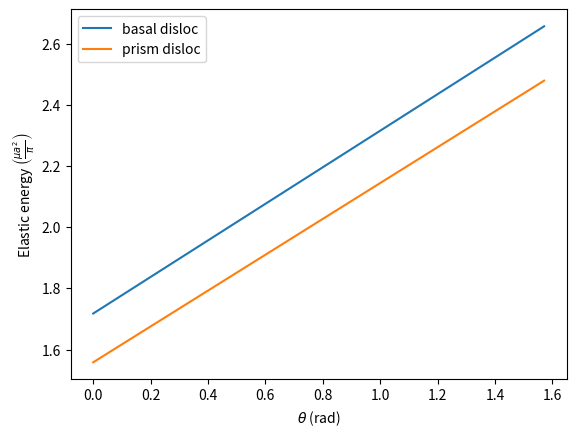

Reproduce this figure in Python.
#!/usr/bin/python
import numpy as np
import matplotlib.pyplot as plt
"""
Calculate the energy of a dislocation using Bacon line-tension model
"""

def E_lt(b,theta,mu,nu,R,r0):
    """ calculate energy per unit length using line tension model 
    """
    #print(b,theta,mu,nu,R,r0)
    Elt =  mu*b*b/4./np.pi/(1-nu)*(1-nu*np.cos(theta)*np.cos(theta))*np.log(R/r0)
    #print("Elt = %1.6e"%(Elt))
    return Elt

def E_blt(b1,b2,theta1,theta2,sfenergy,mu,nu,R,r0):
    """ calculate the energy per unit length using bacon line tension model
    """
    E0 = E_lt(b1,theta1,mu,nu,R,r0) + E_lt(b2,theta2,mu,nu,R,r0)
    F0 = mu*b1*b2/2/np.pi/(1-nu)
    gamma1 = np.cos(theta1)
    gamma2 = np.cos(theta2)
    gamma3 = np.cos(theta1-theta2)
    gammad = F0 * (gamma3 - nu * gamma1 * gamma2)

    
    d = gammad/sfenergy;
    E1 =  gammad*(1.0+np.log(R/d))
    
    efac = mu*3.232*3.232e-20/np.pi
    print("      E0            E1            F0            g1            g2             g3             gd              d       ")
    print("------------- ------------- ------------- ------------- ------------- --------------- ---------------- -------------")

    print("%1.6e, %1.6e, %1.6e, %1.6e, %1.6e, %1.6e, %1.6e,    %1.6e"%
          (E0/efac,E1/efac, F0, gamma1, gamma2, gamma3, gammad,d/3.232e-10))
    
    return E0+E1

def main():

    # Common parameters
    mu =34.0e9 #Pa
    nu = 0.3970589126
    a = 3.232e-10 #A

    # Basal - Prism parameters - SFE and angle between b_perfect and b_partials
    sfe_basal = 198e-3 #J/m^2
    sfe_prism = 135e-3
    alpha_basal = np.pi/6.0 #rad
    alpha_prism = 0
    b_basal = a/np.sqrt(3.0)
    b_prism = a/2.0

    # x-coordinate 
    npnts = 2
    beta = [0., np.pi/2.]
    #npnts = 200
    #beta = np.array(range(0,npnts))/float(npnts-1)*np.pi/2.0

    # y-coordinate
    E_basal = [0]*npnts
    E_prism = [0]*npnts

    efac = mu*a*a/np.pi
    print("efac %1.5e"%(efac))
    for i in range(npnts):
        E_prism[i] = E_blt(b_prism,b_prism,beta[i]+alpha_prism,beta[i]-alpha_prism,
                           sfe_prism, mu, nu, 1000e-10,1e-10)/efac
        E_basal[i] = E_blt(b_basal,b_basal,beta[i]+alpha_basal,beta[i]-alpha_basal,
                           sfe_basal, mu, nu, 1000e-10,1e-10)/efac
       


    E_basal = np.array(E_basal)
    E_prism = np.array(E_prism)

    print("Prism screw/edge: %1.4e %1.4e" % (E_prism[0],E_prism[-1]))
    print("Basal screw/edge: %1.4e %1.4e" % (E_basal[0],E_basal[-1]))

    fig1 = plt.figure()
    plt.xlabel(r'$\theta$'+ ' (rad)')
    plt.ylabel('Elastic energy '+r'$\left(\frac{\mu a^2}{\pi}\right)$')

    ax = fig1.gca()

    ax.plot(beta,E_basal,label="basal disloc")
    ax.plot(beta,E_prism,label="prism disloc")

    ax.legend(loc=0)
    plt.show()

if __name__=="__main__":
    main()
